Photos from the image-classification dataset "recortes" in the GitHub repository Dxnn017/fruit-detector-pricer. Its 10 classes are: apple red 1, banana 1, cantaloupe 2, cocos 1, granadilla 1, kiwi 1, maracuja 1, peach 2, pear forelle 1, pineapple mini 1.

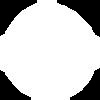
Label: peach 2

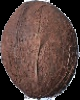
Label: cocos 1

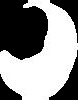
Label: maracuja 1

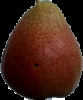
Label: pear forelle 1

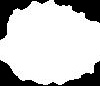
Label: pineapple mini 1

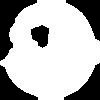
Label: granadilla 1
